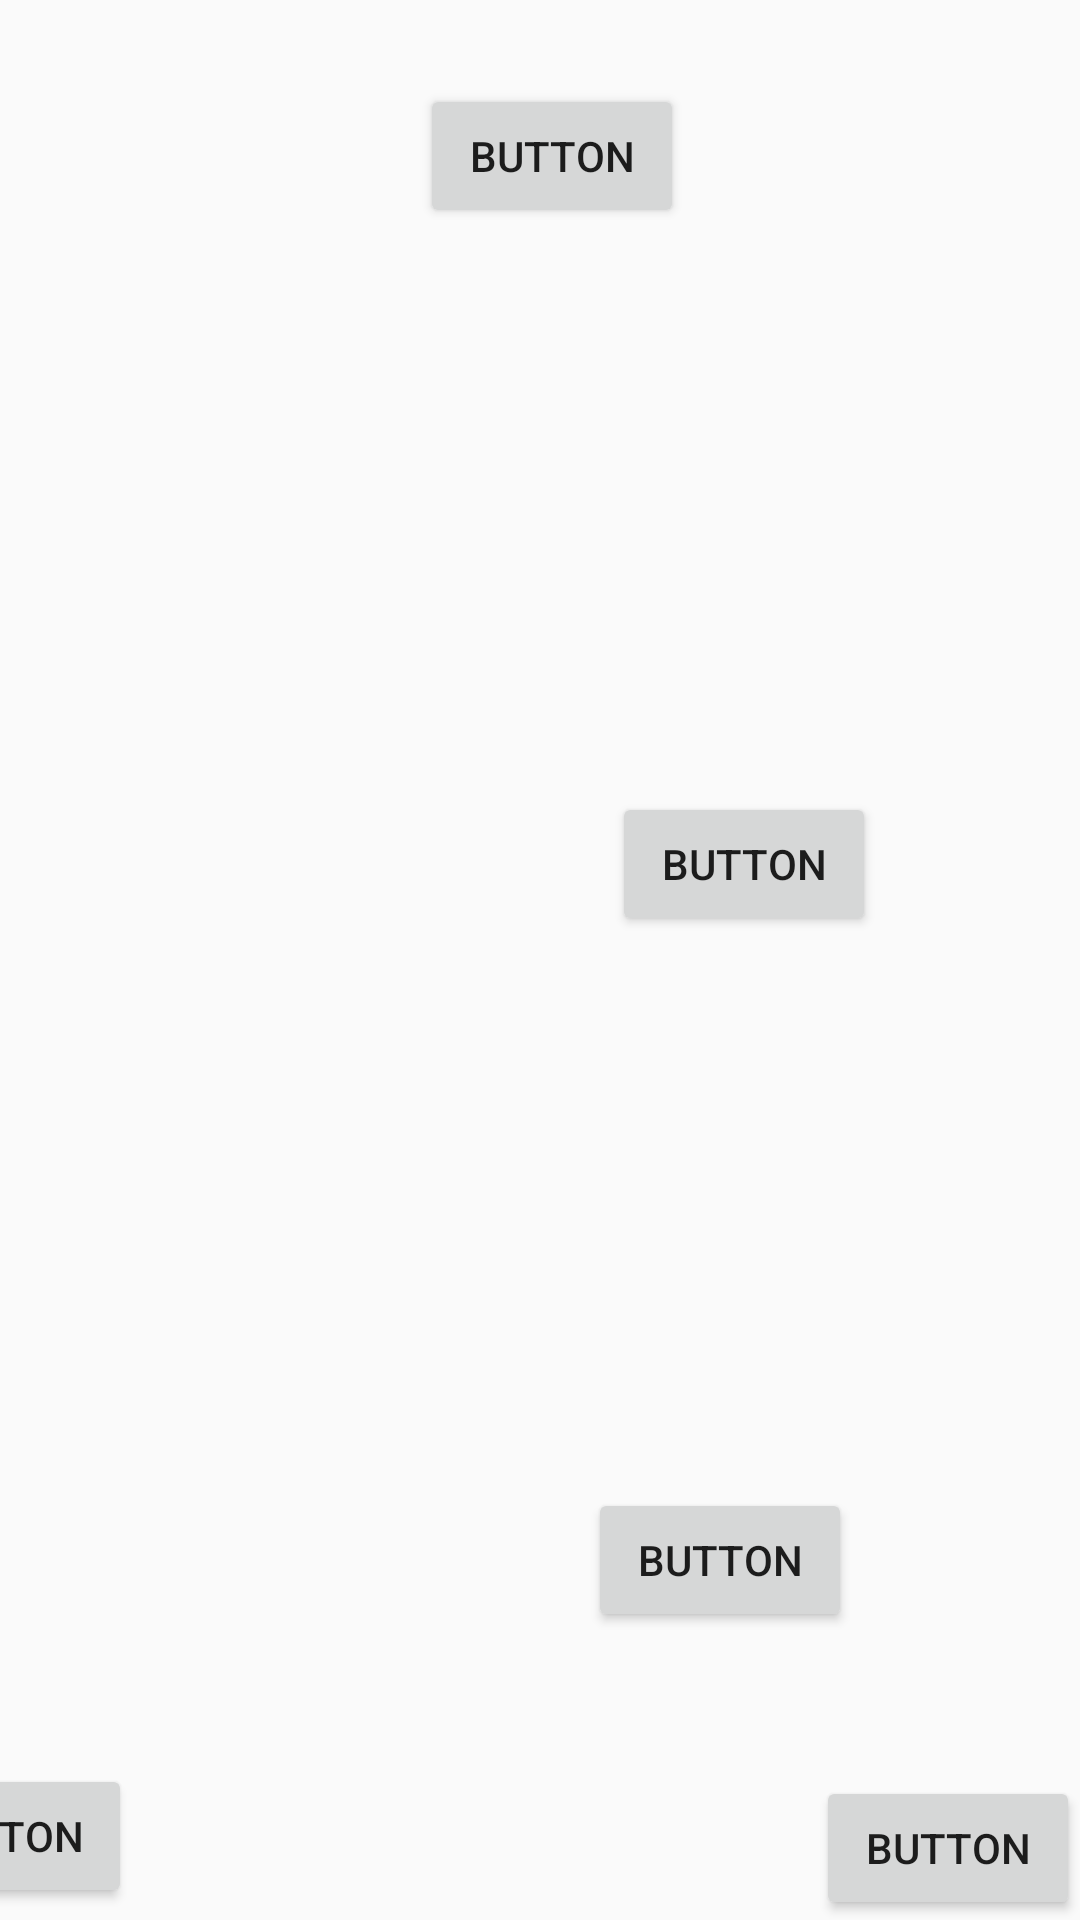

Android layout source for this screen:
<!-- AndroidManifest.xml: application theme Theme.Maleku -->
<!-- res/layout/h1p7.xml -->
<?xml version="1.0" encoding="utf-8"?>
<android.support.constraint.ConstraintLayout xmlns:android="http://schemas.android.com/apk/res/android"
    xmlns:app="http://schemas.android.com/apk/res-auto"
    xmlns:tools="http://schemas.android.com/tools"
android:layout_width="match_parent"
    android:layout_height="match_parent"
    android:background="@drawable/novela_grafica_ec408_imprimir_12x18_2_compressed_pages_to_jpg_0017"
    tools:context=".Chapter1Part7">

    <Button
        android:id="@+id/returnBtn15"
        android:layout_width="wrap_content"
        android:layout_height="wrap_content"
        android:layout_marginEnd="316dp"
        android:layout_marginBottom="4dp"
        android:onClick="goPrevious"
        android:text="Button"
        app:layout_constraintBottom_toBottomOf="parent"
        app:layout_constraintEnd_toEndOf="parent" />

    <Button
        android:id="@+id/goH1P2"
        android:layout_width="wrap_content"
        android:layout_height="wrap_content"
        android:onClick="go_h1p8"
        android:text="Button"
        app:layout_constraintBottom_toBottomOf="parent"
        app:layout_constraintEnd_toEndOf="parent" />

    <Button
        android:id="@+id/button52"
        android:layout_width="wrap_content"
        android:layout_height="wrap_content"
        android:layout_marginStart="140dp"
        android:layout_marginTop="28dp"
        android:onClick="audio1"
        android:text="Button"
        app:layout_constraintStart_toStartOf="parent"
        app:layout_constraintTop_toTopOf="parent" />

    <Button
        android:id="@+id/button53"
        android:layout_width="wrap_content"
        android:layout_height="wrap_content"
        android:layout_marginTop="264dp"
        android:layout_marginEnd="68dp"
        android:onClick="audio2"
        android:text="Button"
        app:layout_constraintEnd_toEndOf="parent"
        app:layout_constraintTop_toTopOf="parent" />

    <Button
        android:id="@+id/button54"
        android:layout_width="wrap_content"
        android:layout_height="wrap_content"
        android:layout_marginEnd="76dp"
        android:layout_marginBottom="96dp"
        android:onClick="audio3"
        android:text="Button"
        app:layout_constraintBottom_toBottomOf="parent"
        app:layout_constraintEnd_toEndOf="parent" />
</android.support.constraint.ConstraintLayout>
<!-- resources referenced by this layout -->
<resources>
  <style name="Theme.Maleku" parent="Theme.AppCompat.Light.DarkActionBar">
          
          <item name="colorPrimary">@color/black</item>
          <item name="colorPrimaryDark">@color/black</item>
          <item name="colorAccent">@color/teal_200</item>
          
      </style>
  <!-- not gathered from this repository: default colours our renderer supplied (Android Studio template values) -->
  <color name="teal_200">#FF03DAC5</color>
  <color name="black">#FF000000</color>
</resources>
